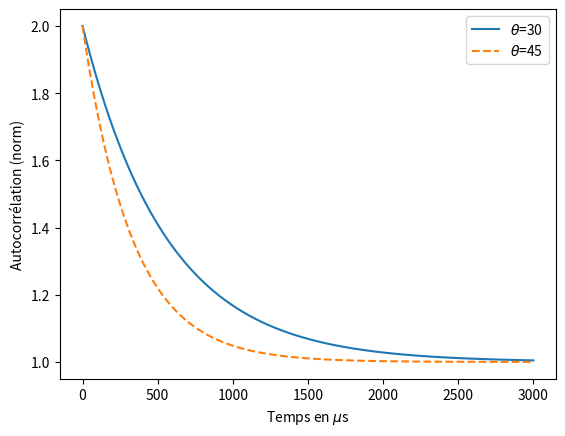

This figure's Python source:
import numpy as np
import matplotlib.pyplot as plt


tau_1 = 560
tau_2 = 330
t = np.linspace(0,3000,500)

declin_1 = np.exp(-t/tau_1) + 1
declin_2 = np.exp(-t/tau_2) + 1

plt.plot(t, declin_1, label=r'$\theta$=30')
plt.plot(t, declin_2, '--', label=r'$\theta$=45')
plt.xlabel("Temps en $\mu$s")
plt.ylabel("Autocorrélation (norm)")
plt.legend()
plt.show()